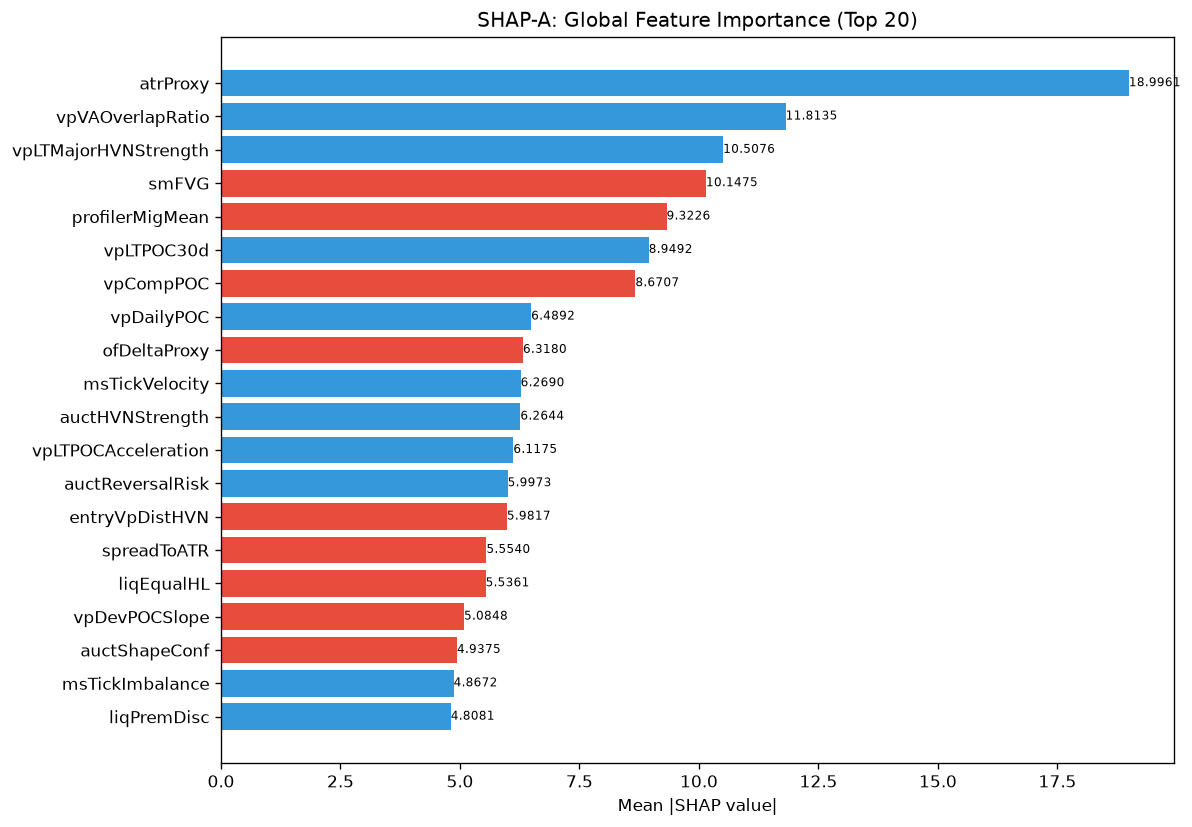

Source data for this figure (header and first rows):
feature, category, mean_abs_shap, mean_shap, std_shap, rank
atrProxy, unknown, 19, 3.737, 15.08, 1
vpVAOverlapRatio, unknown, 11.81, 1.135, 8.742, 2
vpLTMajorHVNStrength, unknown, 10.51, 0.5713, 14.24, 3
smFVG, unknown, 10.15, -0.2554, 6.71, 4
profilerMigMean, unknown, 9.323, -0.485, 15.4, 5
vpLTPOC30d, unknown, 8.949, 0.1683, 14.92, 6
vpCompPOC, unknown, 8.671, -0.2978, 9.576, 7
vpDailyPOC, unknown, 6.489, 0.555, 5.683, 8
ofDeltaProxy, unknown, 6.318, -0.4343, 4.878, 9
msTickVelocity, unknown, 6.269, 1.224, 5.339, 10
auctHVNStrength, unknown, 6.264, 0.9097, 8.443, 11
vpLTPOCAcceleration, unknown, 6.117, 0.5448, 5.319, 12
auctReversalRisk, unknown, 5.997, 1.203, 4.788, 13
entryVpDistHVN, unknown, 5.982, -0.01488, 7.484, 14
spreadToATR, unknown, 5.554, -1.171, 5.043, 15
liqEqualHL, unknown, 5.536, -1.19, 5.876, 16
vpDevPOCSlope, unknown, 5.085, -0.2888, 9.604, 17
auctShapeConf, unknown, 4.937, -0.6788, 4.086, 18
msTickImbalance, unknown, 4.867, 0.6707, 15.68, 19
liqPremDisc, unknown, 4.808, 0.272, 7.096, 20
auctExpReward, unknown, 4.752, 1.101, 5.215, 21
entryVpVAH, unknown, 4.48, 0.701, 4.623, 22
smContext, engine_composite, 4.443, -0.08237, 5.644, 23
msCompression, unknown, 4.422, -0.812, 9.808, 24
vpLTPOCVelocity, unknown, 4.298, 0.641, 5.597, 25
TP, unknown, 4.222, 1.109, 4.339, 26
vpPullbackPOC, unknown, 4.209, 0.7775, 2.7, 27
ofAbsorption, unknown, 3.834, 0.4206, 4.786, 28
vpBestHVN, unknown, 3.792, 0.4092, 5.632, 29
auctTradeQuality, unknown, 3.784, 0.1747, 4.047, 30
spreadPoints, unknown, 3.763, -1.415, 5.157, 31
liqDensity, unknown, 3.722, -0.5148, 3.806, 32
smMitigation, unknown, 3.643, 0.2401, 2.414, 33
SL, unknown, 3.294, 0.04203, 6.769, 34
entryVpDistLVN, unknown, 3.26, -0.03952, 5.968, 35
auctDistLVN, unknown, 3.235, -0.116, 3.362, 36
vpLTMajorLVNPrice, unknown, 3.228, 0.09154, 3.704, 37
ofParticipation, unknown, 3.145, 0.6373, 6.31, 38
liqContext, engine_composite, 3.128, 0.2329, 5.748, 39
liqSessionLiq, unknown, 2.971, -0.1155, 3.497, 40
profilerBalMean, unknown, 2.882, 0.3538, 3.136, 41
auctTargetPrice, unknown, 2.773, 0.4431, 3.033, 42
vpLTPOC60d, unknown, 2.765, 0.01505, 3.254, 43
entryVpVAL, unknown, 2.623, 0.215, 2.304, 44
vpDistNakedPOC_ATR, unknown, 2.611, -0.5477, 4.394, 45
vpCompVAL, unknown, 2.597, 0.142, 2.711, 46
vpLTBalanceStability, unknown, 2.584, -0.07362, 3.569, 47
vpCompVAH, unknown, 2.57, -0.08943, 1.168, 48
smZoneQuality, unknown, 2.548, -0.3403, 1.937, 49
auctTargetConf, unknown, 2.512, -0.609, 3.182, 50
RR, unknown, 2.504, -0.0362, 1.791, 51
msContext, engine_composite, 2.473, 0.2995, 4.534, 52
ofFlowIntensity, unknown, 2.471, 0.644, 2.471, 53
session, unknown, 2.341, -0.1078, 2.651, 54
vpLTAcceptanceAtPrice, unknown, 2.326, 0.1389, 2.723, 55
auctDistHVN, unknown, 2.295, 0.1606, 1.638, 56
entryVpPOC, unknown, 2.18, 0.1183, 2.429, 57
auctMajorHVN, unknown, 2.02, 0.6323, 1.86, 58
liqStopCluster, unknown, 1.958, 0.3795, 3.061, 59
vpBestHVNScore, unknown, 1.749, 0.2149, 2.836, 60
... 112 more rows
